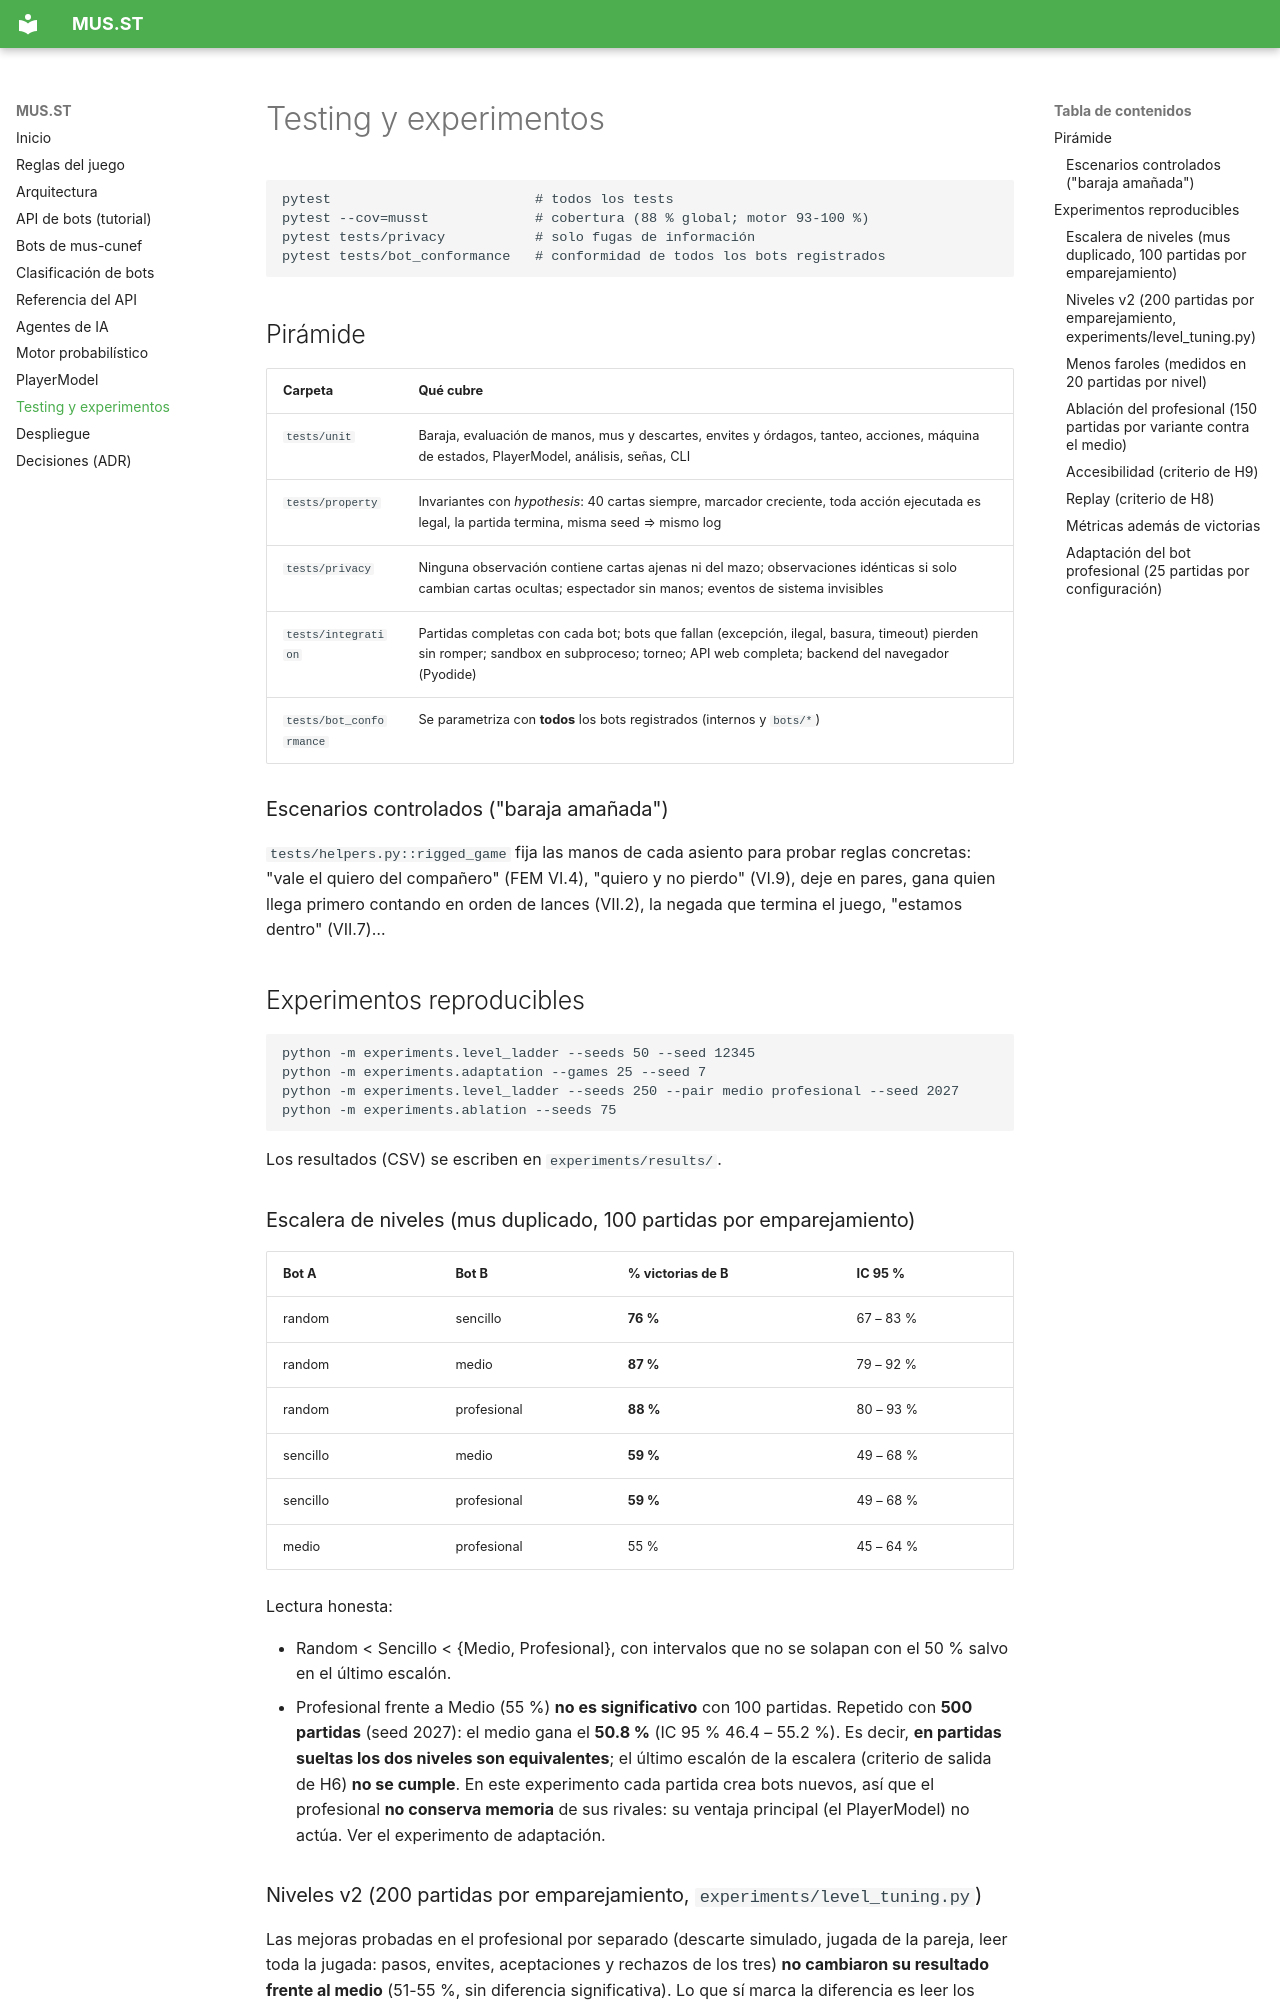

repository: saraatrapero/mus-sara · page: testing/index.html · generator: mkdocs

# Testing y experimentos

```bash
pytest                         # todos los tests
pytest --cov=musst             # cobertura (88 % global; motor 93-100 %)
pytest tests/privacy           # solo fugas de información
pytest tests/bot_conformance   # conformidad de todos los bots registrados
```

## Pirámide

| Carpeta | Qué cubre |
|---|---|
| `tests/unit` | Baraja, evaluación de manos, mus y descartes, envites y órdagos, tanteo, acciones, máquina de estados, PlayerModel, análisis, señas, CLI |
| `tests/property` | Invariantes con *hypothesis*: 40 cartas siempre, marcador creciente, toda acción ejecutada es legal, la partida termina, misma seed ⇒ mismo log |
| `tests/privacy` | Ninguna observación contiene cartas ajenas ni del mazo; observaciones idénticas si solo cambian cartas ocultas; espectador sin manos; eventos de sistema invisibles |
| `tests/integration` | Partidas completas con cada bot; bots que fallan (excepción, ilegal, basura, timeout) pierden sin romper; sandbox en subproceso; torneo; API web completa; backend del navegador (Pyodide) |
| `tests/bot_conformance` | Se parametriza con **todos** los bots registrados (internos y `bots/*`) |

### Escenarios controlados ("baraja amañada")

`tests/helpers.py::rigged_game` fija las manos de cada asiento para probar reglas concretas:
"vale el quiero del compañero" (FEM VI.4), "quiero y no pierdo" (VI.9), deje en pares,
gana quien llega primero contando en orden de lances (VII.2), la negada que termina el juego,
"estamos dentro" (VII.7)…

## Experimentos reproducibles

```bash
python -m experiments.level_ladder --seeds 50 --seed 12345
python -m experiments.adaptation --games 25 --seed 7
python -m experiments.level_ladder --seeds 250 --pair medio profesional --seed 2027
python -m experiments.ablation --seeds 75
```

Los resultados (CSV) se escriben en `experiments/results/`.

### Escalera de niveles (mus duplicado, 100 partidas por emparejamiento)

| Bot A | Bot B | % victorias de B | IC 95 % |
|---|---|---|---|
| random | sencillo | **76 %** | 67 – 83 % |
| random | medio | **87 %** | 79 – 92 % |
| random | profesional | **88 %** | 80 – 93 % |
| sencillo | medio | **59 %** | 49 – 68 % |
| sencillo | profesional | **59 %** | 49 – 68 % |
| medio | profesional | 55 % | 45 – 64 % |

Lectura honesta:

- Random < Sencillo < {Medio, Profesional}, con intervalos que no se solapan con el 50 % salvo
  en el último escalón.
- Profesional frente a Medio (55 %) **no es significativo** con 100 partidas. Repetido con
  **500 partidas** (seed 2027): el medio gana el **50.8 %** (IC 95 % 46.4 – 55.2 %). Es decir,
  **en partidas sueltas los dos niveles son equivalentes**; el último escalón de la escalera
  (criterio de salida de H6) **no se cumple**. En este
  experimento cada partida crea bots nuevos, así que el profesional **no conserva memoria** de
  sus rivales: su ventaja principal (el PlayerModel) no actúa. Ver el experimento de adaptación.
